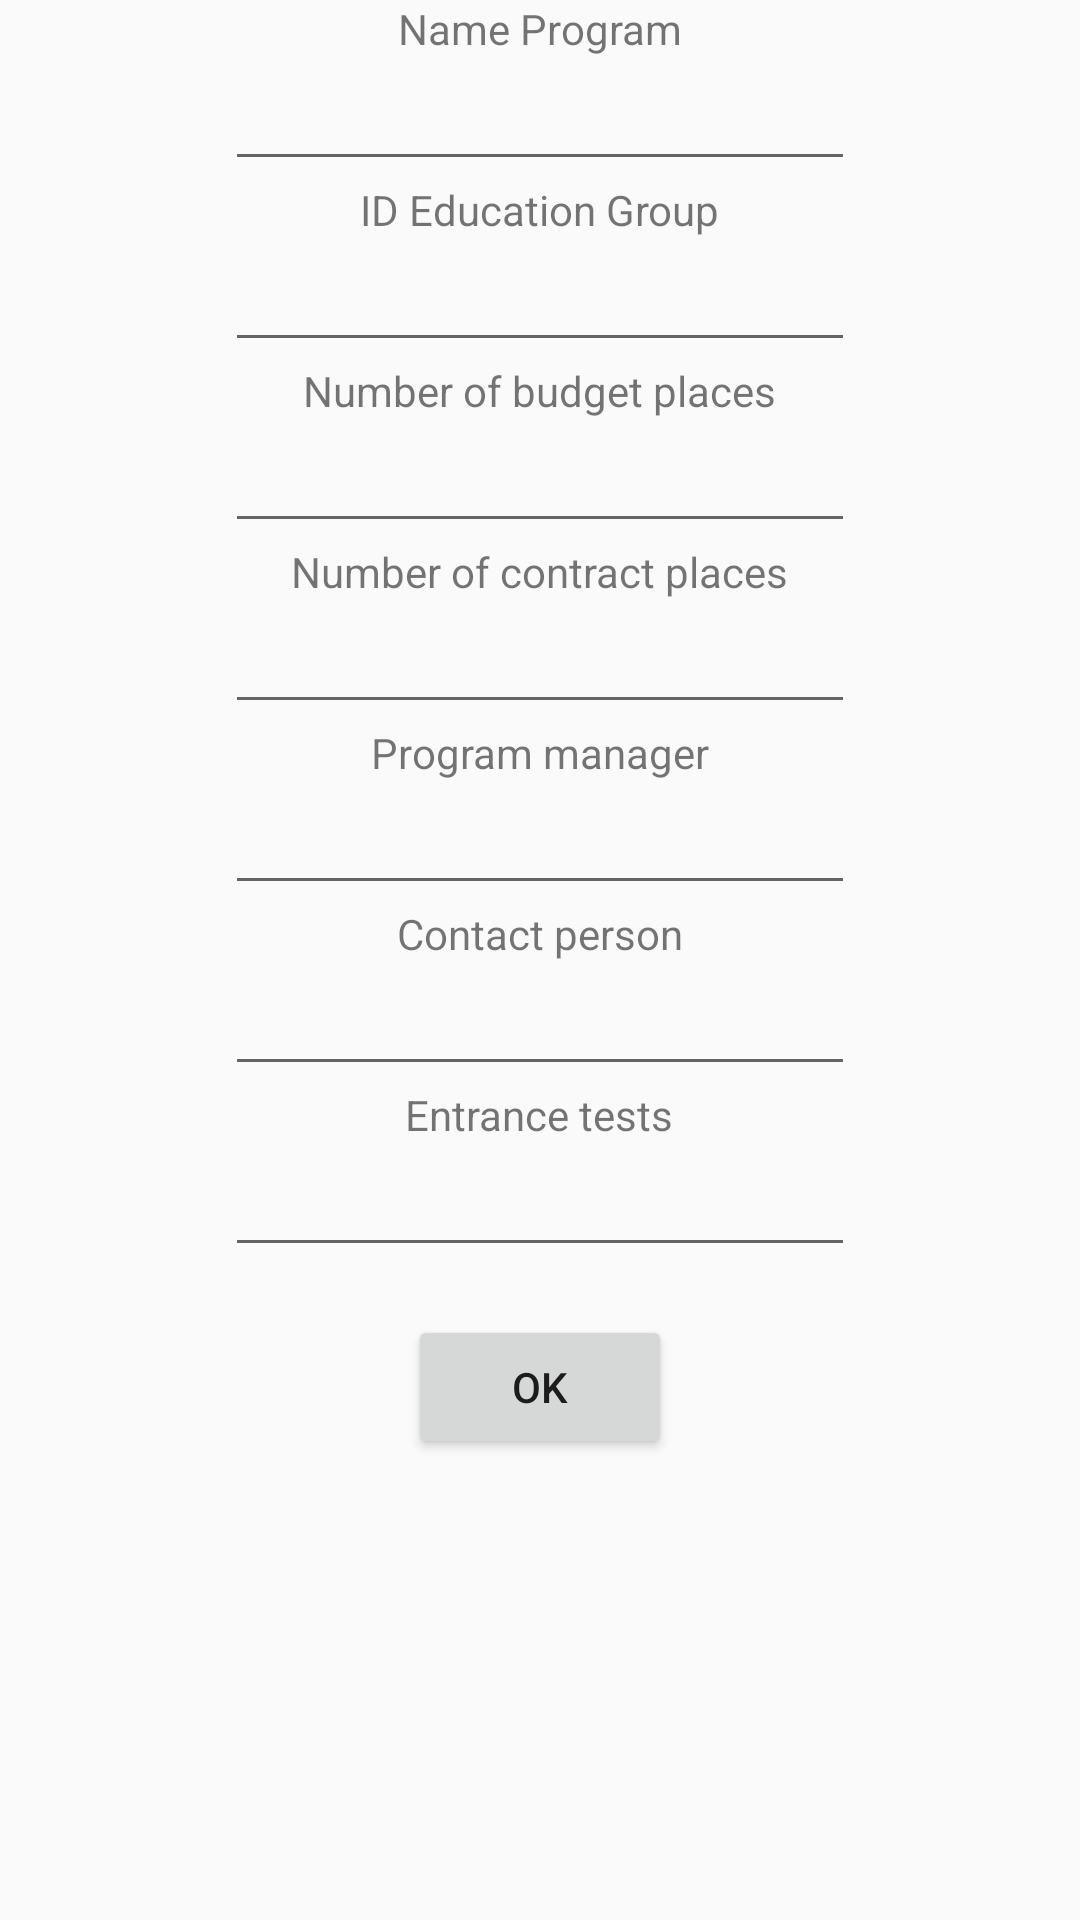

Produce the Android XML layout that renders to this screen, including the resource entries it uses.
<!-- AndroidManifest.xml: application theme AppTheme -->
<!-- res/layout/fragment_add_ep.xml -->
<?xml version="1.0" encoding="utf-8"?>
<ScrollView xmlns:android="http://schemas.android.com/apk/res/android"
    xmlns:tools="http://schemas.android.com/tools"
    android:id="@+id/activity_entry"
    android:layout_width="match_parent"
    android:layout_height="match_parent"
    tools:context=".EntryDatabaseActivity">

    <LinearLayout
        android:layout_width="match_parent"
        android:layout_height="wrap_content"
        android:orientation="vertical"
        android:gravity="center">

        <TextView
            android:id="@+id/name_program_tv"
            android:layout_width="wrap_content"
            android:layout_height="wrap_content"
            android:layout_margin="@dimen/fab_margin"
            android:text="@string/eps_name_program" />

        <EditText
            android:id="@+id/name_program_et"
            android:layout_width="wrap_content"
            android:layout_height="wrap_content"
            android:ems="10"
            android:inputType="text"/>

        <TextView
            android:id="@+id/id_education_group_tv"
            android:layout_width="wrap_content"
            android:layout_height="wrap_content"
            android:layout_margin="@dimen/fab_margin"
            android:text="@string/id_education_group" />

        <EditText
            android:id="@+id/id_education_group_et"
            android:layout_width="wrap_content"
            android:layout_height="wrap_content"
            android:ems="10"
            android:inputType="number" />

        <TextView
            android:id="@+id/number_bp_tv"
            android:layout_width="wrap_content"
            android:layout_height="wrap_content"
            android:layout_margin="@dimen/fab_margin"
            android:text="@string/eps_number_bp" />

        <EditText
            android:id="@+id/number_bp_et"
            android:layout_width="wrap_content"
            android:layout_height="wrap_content"
            android:ems="10"
            android:inputType="number" />

        <TextView
            android:id="@+id/number_cp_tv"
            android:layout_width="wrap_content"
            android:layout_height="wrap_content"
            android:layout_margin="@dimen/fab_margin"
            android:text="@string/eps_number_cp" />

        <EditText
            android:id="@+id/number_cp_et"
            android:layout_width="wrap_content"
            android:layout_height="wrap_content"
            android:ems="10"
            android:inputType="number" />

        <TextView
            android:id="@+id/program_manager_tv"
            android:layout_width="wrap_content"
            android:layout_height="wrap_content"
            android:layout_margin="@dimen/fab_margin"
            android:text="@string/eps_program_manager" />

        <EditText
            android:id="@+id/program_manager_et"
            android:layout_width="wrap_content"
            android:layout_height="wrap_content"
            android:ems="10"
            android:inputType="textAutoComplete" />

        <TextView
            android:id="@+id/contact_person_tv"
            android:layout_width="wrap_content"
            android:layout_height="wrap_content"
            android:layout_margin="@dimen/fab_margin"
            android:text="@string/eps_contact_person" />

        <EditText
            android:id="@+id/contact_person_et"
            android:layout_width="wrap_content"
            android:layout_height="wrap_content"
            android:ems="10"
            android:inputType="phone" />

        <TextView
            android:id="@+id/entrance_tests_tv"
            android:layout_width="wrap_content"
            android:layout_height="wrap_content"
            android:layout_margin="@dimen/fab_margin"
            android:text="@string/eps_entrance_tests" />

        <EditText
            android:id="@+id/entrance_tests_et"
            android:layout_width="wrap_content"
            android:layout_height="wrap_content"
            android:ems="10" />

        <Button
            android:id="@+id/ok"
            android:layout_margin="16dp"
            android:layout_width="wrap_content"
            android:layout_height="wrap_content"
            android:text="@android:string/ok"/>

    </LinearLayout>

</ScrollView>
<!-- resources referenced by this layout -->
<resources>
  <string name="eps_contact_person">Contact person</string>
  <string name="eps_entrance_tests">Entrance tests</string>
  <string name="eps_name_program">Name Program</string>
  <string name="eps_number_bp">Number of budget places</string>
  <string name="eps_number_cp">Number of contract places</string>
  <string name="eps_program_manager">Program manager</string>
  <string name="id_education_group">ID Education Group</string>
  <style name="AppTheme" parent="Theme.AppCompat.Light.DarkActionBar">
          
          <item name="colorPrimary">@color/colorPrimary</item>
          <item name="colorPrimaryDark">@color/colorPrimaryDark</item>
          <item name="colorAccent">@color/colorAccent</item>
          <item name="android:textAppearance">@android:style/TextAppearance.Widget.TextView.PopupMenu</item>
      </style>
  <!-- not gathered from this repository: default colours our renderer supplied (Android Studio template values) -->
  <color name="colorPrimary">#FF6200EE</color>
  <color name="colorPrimaryDark">#FF3700B3</color>
  <color name="colorAccent">#FF03DAC5</color>
</resources>
